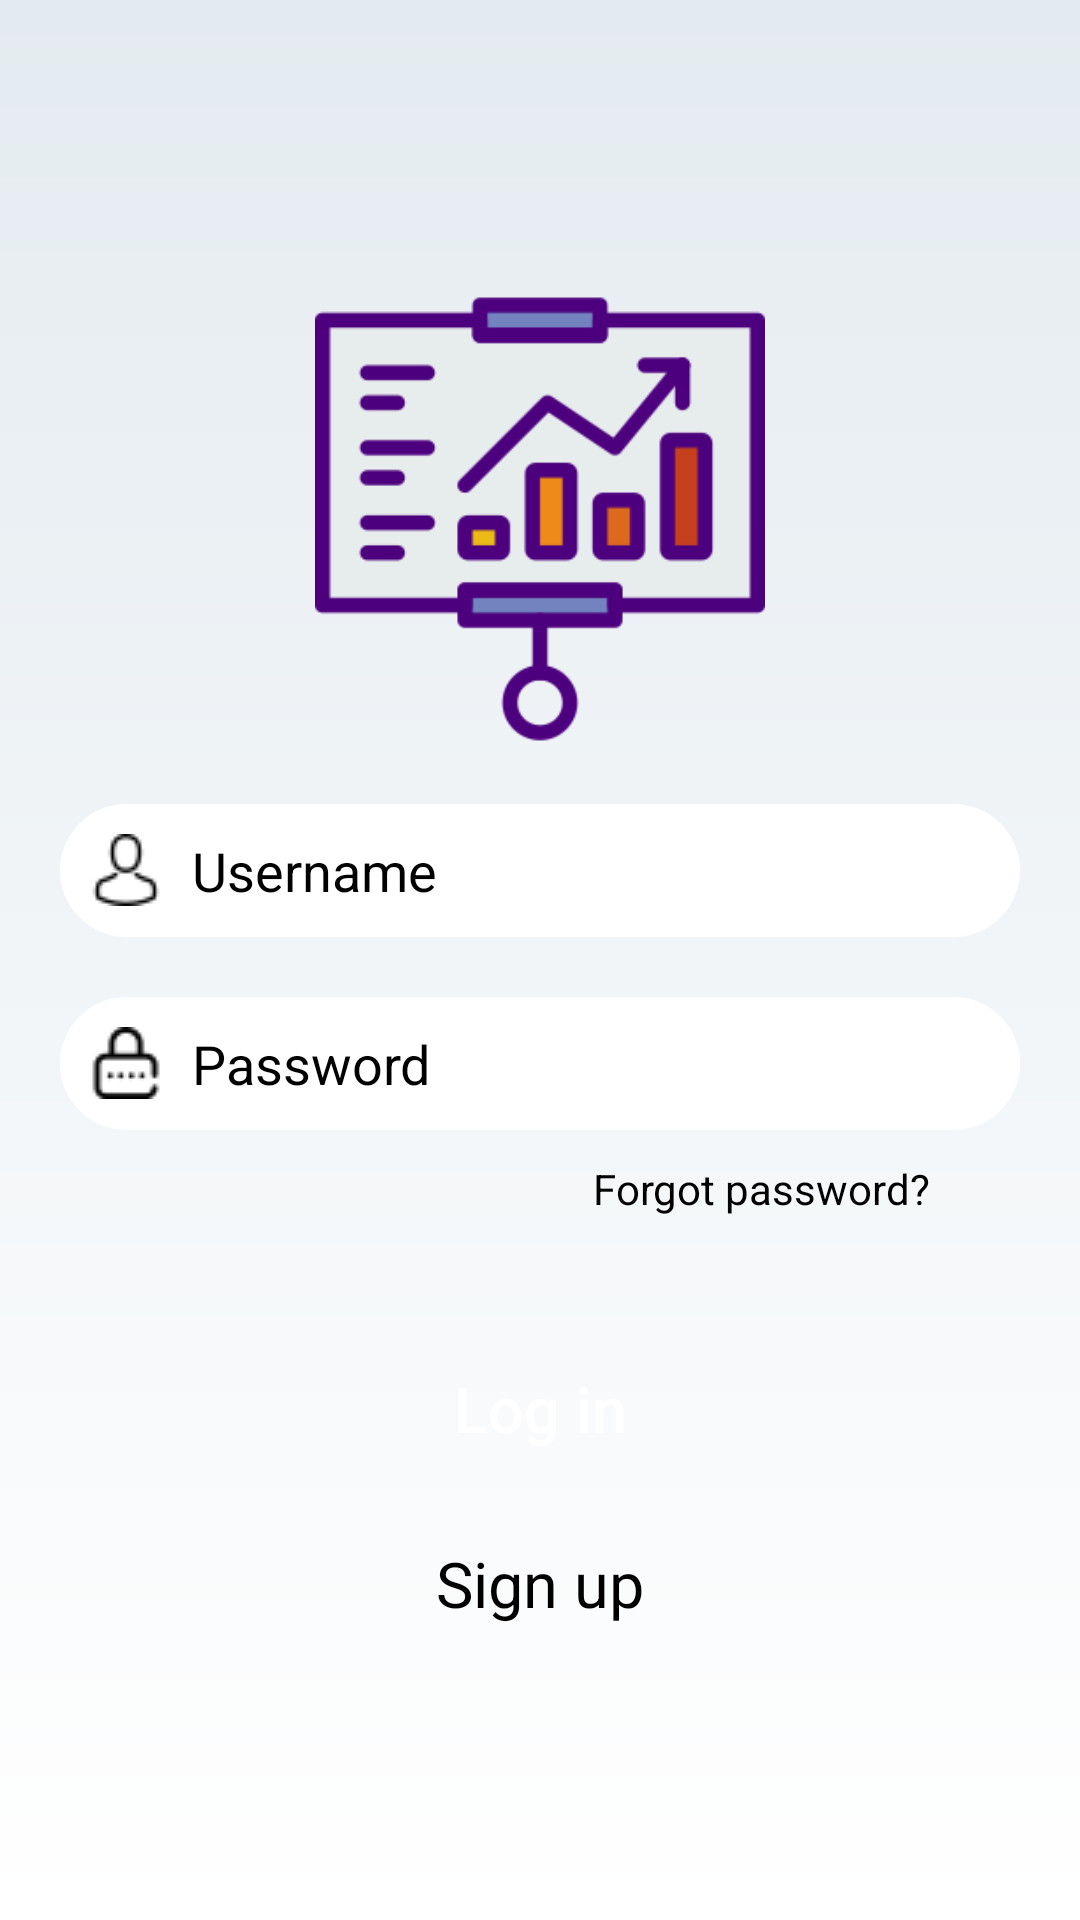

Here is an Android app screen rendered from its layout file. Give the layout XML and the strings, colors and styles it references.
<!-- AndroidManifest.xml: activity theme LoginPage -->
<!-- res/layout/activity_login.xml -->
<?xml version="1.0" encoding="utf-8"?>
<RelativeLayout
        xmlns:android="http://schemas.android.com/apk/res/android"
        xmlns:tools="http://schemas.android.com/tools"
        android:layout_width="match_parent"
        android:layout_height="match_parent"
        android:background="@drawable/login_background"
        tools:context=".LoginActivity">

    <ScrollView
            android:layout_width="match_parent"
            android:layout_height="wrap_content"
            android:layout_centerVertical="true">

        <LinearLayout
                android:layout_marginStart="20dp"
                android:layout_marginEnd="20dp"
                android:layout_width="match_parent"
                android:layout_height="wrap_content"
                android:orientation="vertical">

            <ImageView
                    android:layout_width="150dp"
                    android:layout_height="150dp"
                    android:src="@drawable/logo"
                    android:layout_gravity="center_horizontal"/>

            <EditText
                    android:id="@+id/et_user"
                    android:layout_marginTop="20dp"
                    android:hint="Username"
                    android:textColorHint="@android:color/black"
                    android:textColor="@android:color/black"
                    android:maxLines="1"
                    android:drawablePadding="10dp"
                    android:layout_width="match_parent"
                    android:layout_height="wrap_content"
                    android:background="@drawable/login_edit_background"
                    android:padding="10dp"
                    android:drawableLeft="@drawable/ic_user1"/>

            <EditText
                    android:id="@+id/et_password"
                    android:layout_marginTop="20dp"
                    android:drawableLeft="@drawable/ic_password1"
                    android:hint="Password"
                    android:textColor="@android:color/black"
                    android:textColorHint="@android:color/black"
                    android:maxLines="1"
                    android:inputType="textPassword"
                    android:drawablePadding="10dp"
                    android:layout_width="match_parent"
                    android:layout_height="wrap_content"
                    android:background="@drawable/login_edit_background"
                    android:padding="10dp"/>

            <TextView
                    android:id="@+id/tv_forgotpassword"
                    android:layout_width="wrap_content"
                    android:layout_height="wrap_content"
                    android:layout_marginStart="20dp"
                    android:layout_marginEnd="20dp"
                    android:padding="10dp"
                    android:layout_gravity="end"
                    android:textColor="@android:color/black"
                    android:text="Forgot password?"/>

            <Button
                    android:id="@+id/btn_login"
                    android:layout_width="match_parent"
                    android:layout_height="wrap_content"
                    android:background="@drawable/button_background"
                    android:textAllCaps="false"
                    android:textSize="21sp"
                    android:layout_marginTop="30dp"
                    android:layout_marginBottom="20dp"
                    android:text="Log in"/>

            <TextView
                    android:id="@+id/tv_signup"
                    android:layout_width="wrap_content"
                    android:layout_height="wrap_content"
                    android:text="Sign up"
                    android:textColor="@android:color/black"
                    android:textSize="21sp"
                    android:layout_gravity="center_horizontal"/>

        </LinearLayout>
    </ScrollView>

</RelativeLayout>
<!-- resources referenced by this layout -->
<resources>
  <!-- drawable ic_password1: png bitmap (drawable, 668 bytes) -->
  <!-- drawable ic_user1: png bitmap (drawable, 681 bytes) -->
  <!-- drawable login_background (drawable) -->
  <?xml version="1.0" encoding="utf-8"?>
  <shape xmlns:android="http://schemas.android.com/apk/res/android"
  
          android:shape="rectangle">
      <gradient android:startColor="@color/colorPrimaryDark"
                android:endColor="@color/colorPrimary"
      android:angle="270"/>
  
  </shape>
  <!-- drawable login_edit_background (drawable) -->
  <?xml version="1.0" encoding="utf-8"?>
  <shape xmlns:android="http://schemas.android.com/apk/res/android"
  android:shape="rectangle">
      //  phủ một lớp màu cho background
      <solid android:color="@color/colorPrimary"/>
      // bo tròn góc
      <corners android:radius="30dp"/>
  
  </shape>
  <!-- drawable logo: png bitmap (drawable, 7868 bytes) -->
  <style name="LoginPage" parent="Theme.AppCompat.NoActionBar">
          
          <item name="colorPrimary">@color/colorPrimary</item>
          <item name="colorPrimaryDark">@color/colorPrimaryDark</item>
          <item name="colorAccent">@color/colorAccent</item>
      </style>
  <color name="colorPrimaryDark">#E4EBF0</color>
  <color name="colorPrimary">#FFFFFF</color>
  <color name="colorAccent">#0086FF</color>
</resources>
